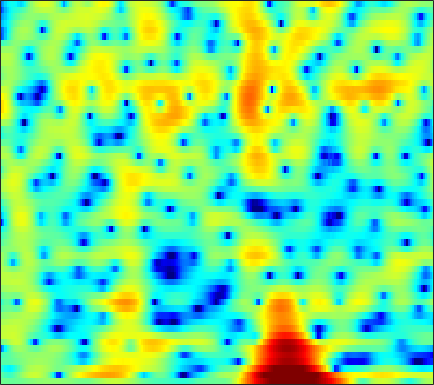

The file beside this chart, header and first rows:
-0.7937, -0.88988, -1.001, -1.0846, -1.1245, -1.1437, -1.1222, -1.073, -0.96795, -0.82739, -0.65741, -0.51203, -0.2957, -0.069674, 0.097471, 0.30621, 0.48023, 0.57669, 0.66589, 0.71784, 0.75383, 0.76156, 0.7487, 0.72257
-1.517, -2.096, -2.771, -3.166, -3.181, -2.787, -2.034, -1.341, -0.3771, 0.5425, 1.359, 1.891, 2.477, 2.916, 3.147, 3.315, 3.316, 3.197, 2.865, 2.308, 1.487, 0.6634, -0.7851, -2.792
-3.721, -4.464, -5.439, -6.142, -6.287, -5.813, -4.757, -3.792, -2.491, -1.299, -0.268, 0.3901, 1.119, 1.685, 2.007, 2.305, 2.461, 2.486, 2.404, 2.199, 1.885, 1.587, 1.131, 0.6387
-1.869, -1.903, -1.903, -1.84, -1.741, -1.539, -1.262, -1.018, -0.6601, -0.2856, 0.08161, 0.3413, 0.6539, 0.9208, 1.086, 1.254, 1.362, 1.401, 1.398, 1.339, 1.223, 1.1, 0.8894, 0.6312
-2.729, -2.622, -2.345, -1.963, -1.635, -1.184, -0.7536, -0.4626, -0.1246, 0.15, 0.3638, 0.4882, 0.6145, 0.7083, 0.7639, 0.8259, 0.8828, 0.9251, 0.9768, 1.019, 1.038, 1.03, 0.9758, 0.8596
-12.99, -9.674, -5.841, -3.2, -1.766, -0.376, 0.5514, 0.9948, 1.301, 1.32, 1.085, 0.7651, 0.1858, -0.4857, -0.963, -1.415, -1.509, -1.318, -0.8112, -0.1787, 0.4449, 0.8533, 1.281, 1.56
-0.5396, -0.1354, 0.7099, 1.636, 2.252, 2.877, 3.228, 3.296, 3.103, 2.557, 1.595, 0.544, -1.431, -4.364, -7.633, -15.04, -16.23, -10.31, -5.917, -3.397, -1.833, -1.058, -0.3782, -0.0003538
2.721, 2.898, 3.127, 3.327, 3.439, 3.507, 3.451, 3.317, 2.999, 2.5, 1.814, 1.192, 0.2469, -0.7573, -1.485, -2.311, -2.892, -3.171, -3.413, -3.64, -3.995, -4.407, -5.171, -6.172
2.575, 2.767, 2.972, 3.118, 3.187, 3.22, 3.174, 3.083, 2.877, 2.58, 2.199, 1.86, 1.346, 0.7638, 0.2867, -0.3935, -1.127, -1.725, -2.622, -3.664, -4.919, -6.061, -7.942, -10.41
1.656, 1.864, 2.103, 2.294, 2.405, 2.514, 2.574, 2.583, 2.548, 2.459, 2.306, 2.147, 1.863, 1.492, 1.153, 0.6163, -0.02338, -0.5807, -1.442, -2.429, -3.534, -4.431, -5.695, -6.997
0.1865, 0.4427, 0.7514, 1.006, 1.154, 1.315, 1.466, 1.588, 1.775, 1.987, 2.181, 2.292, 2.368, 2.344, 2.242, 1.971, 1.531, 1.093, 0.3613, -0.5434, -1.595, -2.463, -3.698, -4.96
-2.256, -1.566, -0.9711, -0.7735, -0.8597, -1.217, -1.608, -1.688, -1.227, -0.1975, 1.039, 1.915, 2.879, 3.548, 3.84, 3.953, 3.762, 3.435, 2.758, 1.779, 0.4906, -0.6943, -2.574, -4.833
-4.084, -2.647, -1.688, -1.681, -2.304, -4.214, -8.189, -13.88, -12.44, -5.076, -1.04, 0.9697, 2.831, 3.993, 4.515, 4.841, 4.794, 4.528, 3.898, 2.957, 1.689, 0.4959, -1.442, -3.874
-1.186, -0.7338, -0.2988, -0.1204, -0.1483, -0.3307, -0.521, -0.533, -0.2388, 0.3907, 1.194, 1.789, 2.436, 2.848, 2.989, 2.959, 2.688, 2.32, 1.639, 0.8001, -0.1679, -0.9508, -2.046, -3.118
0.9841, 1.229, 1.512, 1.735, 1.848, 1.959, 2.048, 2.11, 2.19, 2.262, 2.319, 2.317, 2.202, 1.944, 1.648, 1.08, 0.3044, -0.3984, -1.49, -2.696, -3.897, -4.7, -5.517, -5.973
2.188, 2.395, 2.604, 2.754, 2.838, 2.914, 2.951, 2.952, 2.917, 2.825, 2.645, 2.435, 2.046, 1.491, 0.9363, -0.02813, -1.291, -2.461, -4.429, -7.023, -10.49, -13.75, -16.92, -14.52
2.53, 2.594, 2.613, 2.582, 2.557, 2.531, 2.526, 2.534, 2.546, 2.527, 2.427, 2.284, 1.98, 1.497, 0.9977, 0.147, -0.9673, -1.994, -3.622, -5.568, -7.757, -9.279, -10.38, -9.883
2.229, 1.932, 1.418, 0.8394, 0.4373, 0.09173, 0.0858, 0.3095, 0.79, 1.317, 1.749, 1.964, 2.048, 1.894, 1.643, 1.149, 0.4731, -0.1187, -0.9332, -1.721, -2.398, -2.769, -3.033, -3.054
1.792, 1.024, -0.5021, -2.848, -5.392, -9.69, -9.593, -6.261, -2.666, -0.3126, 1.198, 1.906, 2.389, 2.463, 2.278, 1.748, 1.011, 0.3701, -0.4929, -1.17, -1.482, -1.462, -1.15, -0.643
1.31, 0.9275, 0.02588, -1.283, -2.415, -3.616, -3.474, -2.437, -0.6912, 0.8347, 1.904, 2.378, 2.62, 2.413, 1.938, 0.8491, -0.7923, -2.502, -5.609, -9.398, -10.25, -7.815, -4.518, -2.111
-0.3802, -0.03772, 0.2259, 0.3723, 0.4605, 0.6139, 0.8839, 1.159, 1.57, 1.951, 2.199, 2.25, 2.114, 1.662, 1.112, 0.06782, -1.421, -2.798, -4.93, -6.891, -7.274, -6.305, -4.407, -2.664
-2.103, -1.462, -0.7094, -0.07453, 0.3397, 0.8409, 1.271, 1.546, 1.844, 2.032, 2.092, 2.051, 1.845, 1.474, 1.107, 0.4997, -0.219, -0.7545, -1.42, -1.915, -2.143, -2.139, -1.954, -1.643
-3.352, -2.664, -1.727, -0.8181, -0.1792, 0.6014, 1.258, 1.659, 2.063, 2.303, 2.377, 2.326, 2.109, 1.77, 1.432, 0.9156, 0.3847, -0.0211, -0.4977, -0.8724, -1.144, -1.277, -1.394, -1.473
-5.809, -4.86, -3.343, -1.757, -0.6265, 0.6836, 1.749, 2.377, 2.97, 3.301, 3.373, 3.251, 2.9, 2.318, 1.753, 0.8887, -0.01648, -0.6568, -1.337, -1.752, -1.911, -1.921, -1.886, -1.918
-17.01, -11.44, -6.23, -2.708, -0.6985, 1.353, 2.862, 3.696, 4.443, 4.811, 4.815, 4.576, 3.937, 2.871, 1.804, -0.106, -2.58, -4.709, -7.194, -7.342, -5.642, -4.375, -3.178, -2.62
-8.823, -7.029, -4.304, -1.714, -0.04686, 1.764, 3.146, 3.907, 4.59, 4.896, 4.836, 4.559, 3.823, 2.683, 1.511, -0.5702, -3.385, -6.044, -9.466, -9.299, -6.671, -5.026, -3.624, -2.982
-5.749, -4.263, -2.417, -0.7563, 0.3351, 1.578, 2.539, 3.073, 3.529, 3.702, 3.598, 3.34, 2.791, 2.018, 1.295, 0.261, -0.8543, -1.593, -2.358, -2.739, -2.777, -2.688, -2.538, -2.503
-3.523, -2.288, -0.8728, 0.3313, 1.079, 1.894, 2.476, 2.763, 2.94, 2.895, 2.642, 2.325, 1.788, 1.122, 0.6, -0.1108, -0.7425, -1.157, -1.583, -1.863, -2.017, -2.069, -2.096, -2.12
-0.3912, 0.3266, 1.201, 1.942, 2.396, 2.841, 3.079, 3.118, 2.975, 2.603, 2.012, 1.44, 0.5145, -0.5062, -1.264, -2.209, -2.86, -3.184, -3.341, -3.3, -3.148, -2.997, -2.797, -2.592
1.71, 2.213, 2.852, 3.365, 3.667, 3.9, 3.929, 3.79, 3.377, 2.662, 1.615, 0.5805, -1.188, -3.405, -5.372, -8.065, -9.649, -9.409, -8.097, -6.812, -5.864, -5.365, -4.869, -4.43
1.747, 2.393, 3.163, 3.804, 4.152, 4.43, 4.468, 4.323, 3.868, 3.09, 1.927, 0.7556, -1.266, -4.078, -6.791, -11.75, -15.29, -13.49, -10.39, -8.772, -8.202, -8.318, -8.844, -9.284
-0.7402, 0.5395, 1.921, 2.974, 3.534, 4.028, 4.227, 4.206, 3.948, 3.447, 2.692, 1.982, 0.8015, -0.5278, -1.625, -2.948, -4.065, -4.645, -5.331, -6.123, -7.455, -9.022, -12.45, -19.39
-3.139, -1.267, 0.5244, 1.725, 2.334, 2.849, 3.068, 3.094, 2.993, 2.767, 2.451, 2.162, 1.698, 1.194, 0.7452, 0.186, -0.485, -0.9994, -1.804, -2.714, -3.797, -4.708, -5.938, -6.788
-0.59, 0.2037, 1.03, 1.506, 1.68, 1.643, 1.427, 1.17, 0.8592, 0.6616, 0.6967, 0.8137, 1.097, 1.335, 1.476, 1.523, 1.423, 1.208, 0.789, 0.1666, -0.6157, -1.299, -2.347, -3.455
2.259, 2.304, 2.192, 1.839, 1.349, 0.3459, -1.116, -2.515, -4.582, -5.681, -4.652, -3.081, -1.033, 0.5484, 1.476, 2.282, 2.79, 2.953, 2.917, 2.587, 1.947, 1.268, 0.01288, -1.813
1.711, 1.53, 1.138, 0.5198, -0.1943, -1.52, -3.549, -5.647, -9.608, -13.14, -9.751, -6.478, -3.266, -1.006, 0.1941, 1.451, 2.264, 2.685, 2.957, 2.963, 2.691, 2.295, 1.542, 0.5092
-1.531, -1.432, -1.403, -1.626, -1.929, -2.573, -3.36, -3.981, -4.662, -4.902, -4.588, -3.977, -2.99, -1.847, -1.061, -0.07271, 0.72, 1.202, 1.679, 1.971, 2.098, 2.075, 1.932, 1.708
-4.997, -3.932, -3.061, -2.694, -2.659, -2.884, -3.284, -3.658, -4.11, -4.388, -4.396, -4.182, -3.639, -2.884, -2.172, -1.292, -0.3936, 0.1758, 0.858, 1.379, 1.764, 1.986, 2.172, 2.28
-3.735, -2.722, -1.962, -1.716, -1.865, -2.366, -3.256, -4.115, -5.43, -6.792, -7.646, -7.724, -6.757, -5.29, -4.086, -2.582, -1.281, -0.4468, 0.4759, 1.207, 1.746, 2.053, 2.355, 2.542
1.795, 1.751, 1.518, 1.025, 0.4078, -0.7277, -2.318, -3.88, -6.729, -11.28, -20.93, -26.67, -12.87, -8.035, -5.702, -3.459, -1.826, -0.8199, 0.1939, 0.9856, 1.533, 1.785, 1.981, 2.009
5.712, 5.241, 4.496, 3.51, 2.659, 1.261, -0.3637, -1.701, -3.672, -5.573, -6.969, -7.418, -6.787, -5.782, -4.747, -3.592, -2.543, -1.787, -1.002, -0.3361, 0.1459, 0.3248, 0.2866, -0.0946
7.34, 6.718, 5.7, 4.467, 3.408, 1.856, 0.139, -1.145, -2.733, -4.043, -5.016, -5.5, -5.904, -5.937, -6.07, -5.792, -5.452, -5.096, -4.283, -3.473, -2.675, -2.178, -1.897, -2.166
7.383, 6.712, 5.528, 4.058, 2.674, 0.4806, -2.061, -4.205, -6.897, -8.538, -8.983, -8.787, -9.012, -9.459, -10.41, -12.04, -13.57, -13.79, -11.69, -8.967, -6.605, -5.165, -3.57, -2.469
5.947, 5.431, 4.456, 3.033, 1.641, -0.8162, -4.228, -7.864, -15.38, -21.44, -14.32, -12.03, -10.84, -11.55, -12.76, -15.71, -20.43, -21.94, -17.79, -13.8, -10.51, -8.109, -5.427, -2.995
3.344, 3.365, 3.094, 2.396, 1.597, 0.2136, -1.504, -2.922, -4.705, -5.963, -6.754, -7.204, -7.765, -8.759, -9.731, -11.41, -13.37, -15.21, -18.31, -21.01, -16.49, -12.04, -7.322, -3.832
0.3633, 1.146, 1.687, 1.804, 1.639, 1.143, 0.4466, -0.1574, -1.025, -1.897, -2.735, -3.349, -4.285, -5.216, -5.958, -7.298, -8.791, -9.984, -11.63, -12.33, -10.7, -8.387, -5.376, -2.714
-0.8343, 0.07382, 0.867, 1.28, 1.384, 1.276, 0.9382, 0.5897, 0.02464, -0.632, -1.292, -1.782, -2.437, -3.075, -3.555, -4.065, -4.491, -4.733, -4.793, -4.481, -3.787, -3.059, -1.897, -0.7074
0.1738, 0.6951, 1.204, 1.45, 1.486, 1.357, 1.025, 0.6579, 0.05253, -0.6286, -1.341, -1.857, -2.389, -2.763, -2.933, -2.896, -2.704, -2.48, -2.078, -1.568, -0.9836, -0.5529, 0.05056, 0.5767
1.715, 1.957, 2.153, 2.17, 2.056, 1.738, 1.208, 0.6471, -0.3063, -1.465, -2.804, -3.823, -4.878, -5.22, -4.922, -4.023, -2.893, -2.064, -1.051, -0.1927, 0.5205, 0.9383, 1.354, 1.581
2.379, 2.478, 2.52, 2.46, 2.301, 1.915, 1.284, 0.5988, -0.6678, -2.477, -5.131, -8.035, -14.62, -19.39, -12.26, -7.075, -3.956, -2.284, -0.6659, 0.5115, 1.352, 1.825, 2.191, 2.312
0.8894, 0.9605, 1.091, 1.209, 1.254, 1.17, 0.8623, 0.4717, -0.3334, -1.511, -3.04, -4.368, -5.927, -6.352, -5.645, -4.08, -2.482, -1.414, -0.2463, 0.6767, 1.382, 1.777, 2.141, 2.28
-3.252, -3.019, -2.342, -1.52, -0.9099, -0.2364, 0.2042, 0.3657, 0.364, 0.1451, -0.2112, -0.5107, -0.8958, -1.116, -1.113, -1.029, -0.8187, -0.6325, -0.2986, 0.08736, 0.5527, 0.9058, 1.387, 1.763
-13.99, -12.11, -8.167, -5.045, -3.293, -1.522, -0.25, 0.4217, 1.031, 1.37, 1.467, 1.424, 1.219, 0.8506, 0.4463, -0.1897, -0.9787, -1.65, -2.462, -2.801, -2.342, -1.538, -0.2852, 0.8911
-13.27, -11.95, -8.765, -5.829, -4.038, -2.105, -0.625, 0.2371, 1.095, 1.657, 1.943, 1.978, 1.812, 1.344, 0.7258, -0.4703, -2.343, -4.393, -8.934, -18.66, -12.3, -6.921, -2.78, -0.2172
-8.982, -8.248, -6.958, -5.448, -4.329, -2.922, -1.701, -0.9176, -0.06501, 0.5584, 0.982, 1.147, 1.155, 0.9179, 0.5848, -0.1744, -1.28, -2.328, -3.786, -4.631, -4.116, -2.968, -1.243, 0.2852
-10.91, -9.764, -8.159, -6.6, -5.513, -4.258, -3.19, -2.499, -1.711, -1.039, -0.4794, -0.1132, 0.2542, 0.4916, 0.5979, 0.6044, 0.509, 0.3926, 0.2711, 0.2736, 0.4505, 0.707, 1.109, 1.512
-14.93, -12.15, -9.396, -7.449, -6.313, -5.198, -4.42, -3.987, -3.495, -2.941, -2.259, -1.638, -0.7259, 0.1459, 0.6923, 1.346, 1.849, 2.15, 2.442, 2.63, 2.751, 2.765, 2.716, 2.521
-11.85, -9.841, -7.71, -6.225, -5.548, -5.159, -5.383, -5.952, -7.029, -7.731, -6.726, -5.087, -2.694, -0.6579, 0.5827, 1.872, 2.811, 3.34, 3.833, 4.127, 4.233, 4.179, 3.92, 3.391
